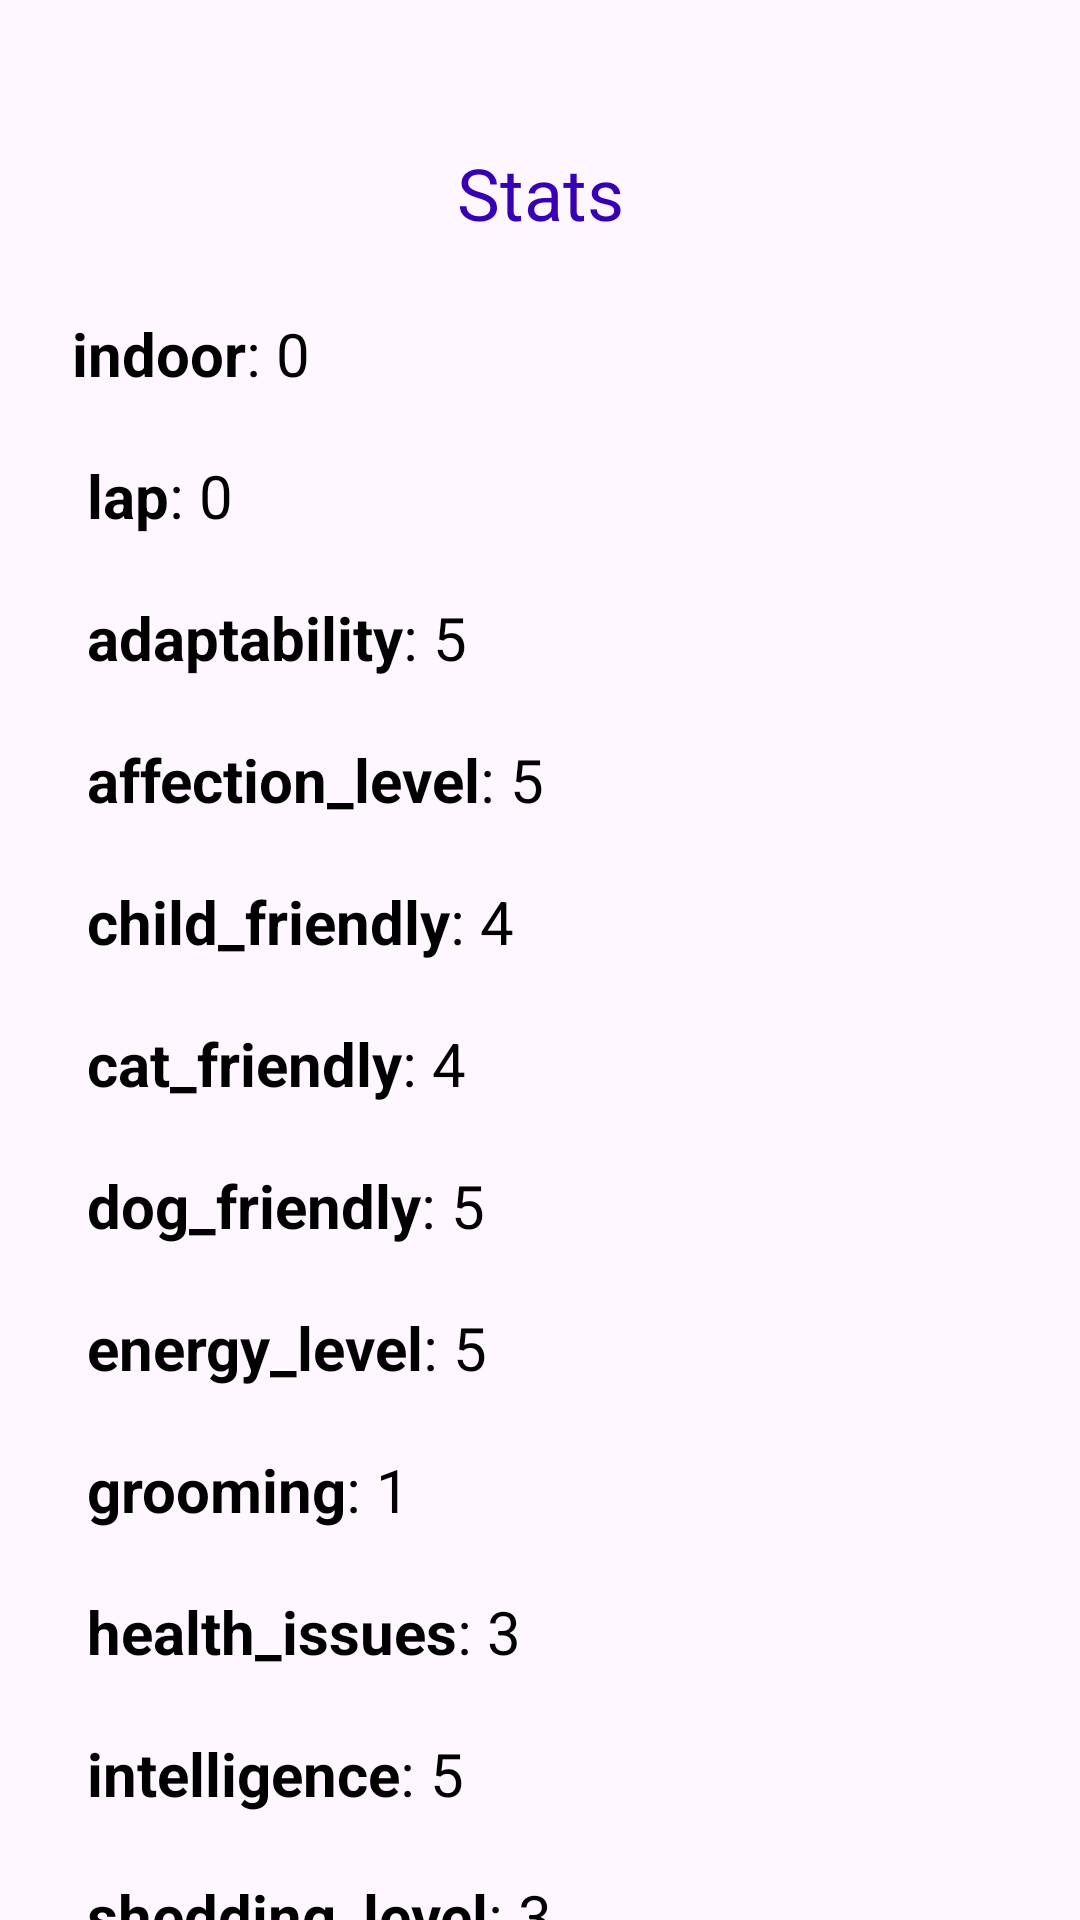

Here is an Android app screen rendered from its layout file. Give the layout XML and the strings, colors and styles it references.
<!-- AndroidManifest.xml: application theme Theme.AppGatos -->
<!-- res/layout/fragment_four.xml -->
<?xml version="1.0" encoding="utf-8"?>
<androidx.core.widget.NestedScrollView xmlns:android="http://schemas.android.com/apk/res/android"
    android:layout_width="match_parent"
    android:layout_height="match_parent"
    android:orientation="vertical">

    <LinearLayout
        android:layout_width="match_parent"
        android:layout_height="wrap_content"
        android:orientation="vertical"
        android:padding="24dp">

        <TextView
            android:id="@+id/textView10"
            android:layout_width="match_parent"
            android:layout_height="wrap_content"
            android:layout_margin="24dp"
            android:gravity="center_horizontal"
            android:text="@string/stats_title"
            android:textColor="@color/purple_700"
            android:textSize="24sp" />

        <TextView
            android:id="@+id/textView1"
            android:layout_width="match_parent"
            android:layout_height="wrap_content"
            android:layout_marginBottom="4dp"
            android:text="@string/stats"
            android:textColor="@android:color/black"
            android:textSize="20sp" />


    </LinearLayout>
</androidx.core.widget.NestedScrollView>
<!-- resources referenced by this layout -->
<resources>
  <string name="stats"><b>indoor</b>: 0\n\n
          <b>lap</b>: 0\n\n
          <b>adaptability</b>: 5\n\n
          <b>affection_level</b>: 5\n\n
          <b>child_friendly</b>: 4\n\n
          <b>cat_friendly</b>: 4\n\n
          <b>dog_friendly</b>: 5\n\n
          <b>energy_level</b>: 5\n\n
          <b>grooming</b>: 1\n\n
          <b>health_issues</b>: 3\n\n
          <b>intelligence</b>: 5\n\n
          <b>shedding_level</b>: 3\n\n
          <b>social_needs</b>: 5\n\n
          <b>stranger_friendly</b>: 3\n\n
          <b>vocalisation</b>: 5\n\n
          <b>bidability</b>: 3\n\n
          <b>experimental</b>: 0\n\n
          <b>hairless</b>: 0\n\n
          <b>natural</b>: 0\n\n
          <b>rare</b>: 0\n\n
          <b>rex</b>: 0\n\n
          <b>suppressed_tail</b>: 0\n\n
          <b>short_legs</b>: 0\n\n
      <b>hypoallergenic</b>: 1</string>
  <string name="stats_title">Stats</string>
  <style name="Theme.AppGatos" parent="Base.Theme.AppGatos" />
  <style name="Base.Theme.AppGatos" parent="Theme.Material3.DayNight.NoActionBar">
          
          
      </style>
  <!-- not gathered from this repository: default colours our renderer supplied (Android Studio template values) -->
  <color name="purple_700">#FF3700B3</color>
</resources>
